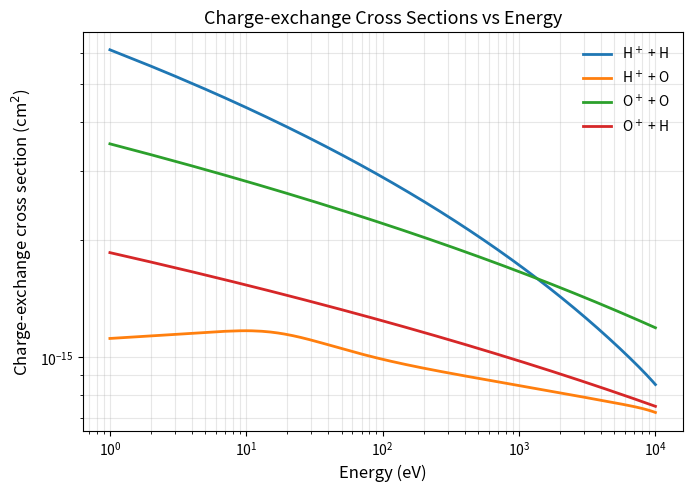

Python code for this plot:
import numpy as np
import matplotlib.pyplot as plt
import os


def _read_x1e16_table(filename):
    rows = []
    with open(filename, 'r', encoding='utf-8', errors='ignore') as f:
        for ln in f:
            stripped = ln.strip()
            if not stripped or stripped.startswith('#'):
                continue
            parts = stripped.split(',') if ',' in stripped else stripped.split()
            try:
                rows.append([float(part) for part in parts[:2]])
            except ValueError:
                continue
    if not rows:
        raise ValueError(f"No numeric data lines found in: {filename}")

    data = np.asarray(rows, dtype=float)
    order = np.argsort(data[:, 0])
    return data[order, 0], data[order, 1] * 1e-16


def _table_cex_cross_section(energy_eV, table_name):
    script_dir = os.path.dirname(os.path.abspath(__file__))
    filename = os.path.join(script_dir, table_name)
    energy_table, sigma_table = _read_x1e16_table(filename)

    E = np.asarray(energy_eV, dtype=float)
    sigma = np.interp(E, energy_table, sigma_table, left=np.nan, right=np.nan)
    if np.isscalar(energy_eV):
        return float(np.asarray(sigma))
    return sigma

def cex_cross_section(energy_eV, ion = 'H+', neutral = 'H'):
    """
    Charge-exchange collision cross section (cm^2).

    Parameters
    ----------
    energy_eV : float or array-like
        Ion kinetic energy in eV.
    ion : str
        Ion species, e.g. 'H+', 'O+'.
    neutral : str
        Neutral species, e.g. 'H', 'O', 'N2', 'O2'.

    Returns
    -------
    sigma_cm2 : ndarray or float
        Cross section in cm^2 (same shape as energy_eV).

    Notes
    -----
    Reactions and sources:
      - H+ + O   -> H + O+   (HpO>OpH)
      - H+ + H   -> H + H+   (HpH>HpH)
      - O+ + H   -> H+ + O   (OpH>HpO)
      - O+ + O   -> O+ + O   (OpO>OpO)
      - H+ + N2  -> N2+ + H  (HpN2>N2PH)
      - H+ + O2  -> O2+ + H  (HpO2>O2PH)
      - H+ + Na/Mg/K/Ca -> metal+ + H, digitized from Lin and Poppe
        (2025), Fig. 2c.
      - H+ + Al/Si/Ti uses the "Others" average curve from Lin and Poppe
        (2025), Fig. 2c, following their treatment for metals without
        species-specific charge-exchange data.

    Formulae follow the MATLAB reference you provided:
    Lindsay & Stebbings (2005), https://doi.org/10.1029/2005JA011298
    """
    # normalize species strings
    ion = ion.strip().lower().replace(' ', '')
    neutral = neutral.strip().lower().replace(' ', '')

    if ion == 'h+':
        metal_table_map = {
            'na': 'charge_exchange_Hp_Na.txt',
            'mg': 'charge_exchange_Hp_Mg.txt',
            'k': 'charge_exchange_Hp_K.txt',
            'ca': 'charge_exchange_Hp_Ca.txt',
            'al': 'charge_exchange_Hp_Others.txt',
            'si': 'charge_exchange_Hp_Others.txt',
            'ti': 'charge_exchange_Hp_Others.txt',
            'others': 'charge_exchange_Hp_Others.txt',
            'other': 'charge_exchange_Hp_Others.txt',
        }
        table_name = metal_table_map.get(neutral)
        if table_name is not None:
            return _table_cex_cross_section(energy_eV, table_name)

    # map to a reaction key
    if ion == 'h+' and neutral == 'o':
        key = 'HpO>OpH'
    elif ion == 'h+' and neutral == 'h':
        key = 'HpH>HpH'
    elif ion == 'o+' and neutral == 'h':
        key = 'OpH>HpO'
    elif ion == 'o+' and neutral == 'o':
        key = 'OpO>OpO'
    elif ion == 'h+' and neutral == 'n2':
        key = 'HpN2>N2PH'
    elif ion == 'h+' and neutral == 'o2':
        key = 'HpO2>O2PH'
    else:
        raise ValueError(f"Unsupported reaction for ion='{ion}', neutral='{neutral}'.")

    E = np.asarray(energy_eV, dtype=float)  # eV
    # avoid invalid logs/divisions by using safe helpers
    # but keep the same algebra as in the MATLAB code
    logEk = np.log(E / 1e3)  # log(E/1e3)

    if key in ('HpO>OpH',):
        a1, a2, a3 = 2.91, 0.0886, 50.9
        a4, a5, a6 = 4.73, -0.862, 0.0306
        term1 = (a1 - a2 * logEk)**2 * (1 - np.exp(-a3 / (E / 1e3)))**2
        term2 = (a4 - a5 * logEk) * (1 - np.exp(-a6 / (E / 1e3)))**2
        res = term1 + term2

    elif key in ('HpH>HpH',):
        a1, a2, a3 = 4.15, 0.531, 67.3
        res = (a1 - a2 * logEk)**2 * (1 - np.exp(-a3 / (E / 1e3)))**4.5

    elif key in ('OpH>HpO',):
        a1, a2, a3 = 3.13, 0.17, 87.5
        res = (a1 - a2 * logEk)**2 * (1 - np.exp(-a3 / (E / 1e3)))**0.8

    elif key in ('OpO>OpO',):
        a1, a2, a3 = 4.07, 0.269, 415.0
        res = (a1 - a2 * logEk)**2 * (1 - np.exp(-a3 / (E / 1e3)))**0.8

    elif key in ('HpN2>N2PH',):
        # H+ + N2 -> N2+ + H
        a1, a2, a3 = 12.5, 1.52, 3.97
        a4, a5, a6, a7 = 0.36, -1.2, 0.208, 0.741
        termA = a1 * np.exp(-(np.log(E/1e3)-a2)**2/ a3) * (1 - np.exp(-(E/1e3) / a4))**2
        termB = (a5 - a6 * logEk)**2 * (1 - np.exp(-a7 * 1e3 / E))**2
        res = termA + termB

    elif key in ('HpO2>O2PH',):
        # H+ + O2 -> O2+ + H
        a1, a2, a3 = 1.83, -0.545, 15.8
        a4, a5, a6 = 6.35, -0.801, 0.24
        # Note: This follows your MATLAB algebra literally:
        term1 = (a1 - a2 * logEk)**2 * (1 - np.exp(-a3 * 1e3 / E))**1.5
        term2 = (a4 - a5 * logEk)**2 * (1 - np.exp(-a6 * 1e3 / E))
        res = term1 + term2

    else:
        raise RuntimeError("Unexpected reaction key.")

    # convert to cm^2 as in the MATLAB code (multiply by 1e-16)
    sigma_cm2 = res * 1e-16

    # return scalar if input was scalar
    if np.isscalar(energy_eV):
        return float(np.asarray(sigma_cm2))
    return sigma_cm2


if __name__ == '__main__':
    energy = np.linspace(1.0, 10000.0, 10000)
    cs_h = cex_cross_section(energy, ion = 'H+', neutral = 'H')
    cs_o = cex_cross_section(energy, ion='H+', neutral='O')
    cs_o_o = cex_cross_section(energy, ion='O+', neutral='O')
    cs_o_h = cex_cross_section(energy, ion='O+', neutral='H')
    cs_o2 = cex_cross_section(energy, ion='H+', neutral='O2')
    cs_n2 = cex_cross_section(energy, ion='H+', neutral='n2')

    fig, ax = plt.subplots(figsize=(7, 5), dpi=150)

    ax.plot(energy, cs_h, label='H$^+$ + H', linewidth=2)
    ax.plot(energy, cs_o, label='H$^+$ + O', linewidth=2)
    ax.plot(energy, cs_o_o, label='O$^+$ + O', linewidth=2)
    ax.plot(energy, cs_o_h, label='O$^+$ + H', linewidth=2)

    ax.set_xlabel('Energy (eV)', fontsize=12)
    ax.set_ylabel('Charge-exchange cross section (cm$^2$)', fontsize=12)


    plt.xlabel('Energy (eV)', fontsize=12)
    plt.ylabel('Charge-exchange cross section (cm$^2$)', fontsize=12)
    plt.title('Charge-exchange Cross Sections vs Energy', fontsize=13)
    plt.legend(frameon=False)
    plt.grid(True, which='both', alpha=0.3)
    # ax.set_ylim(0*1e-15, 7*1e-15)
    ax.set_xscale('log')
    ax.set_yscale('log')
    plt.tight_layout()
    plt.show()
